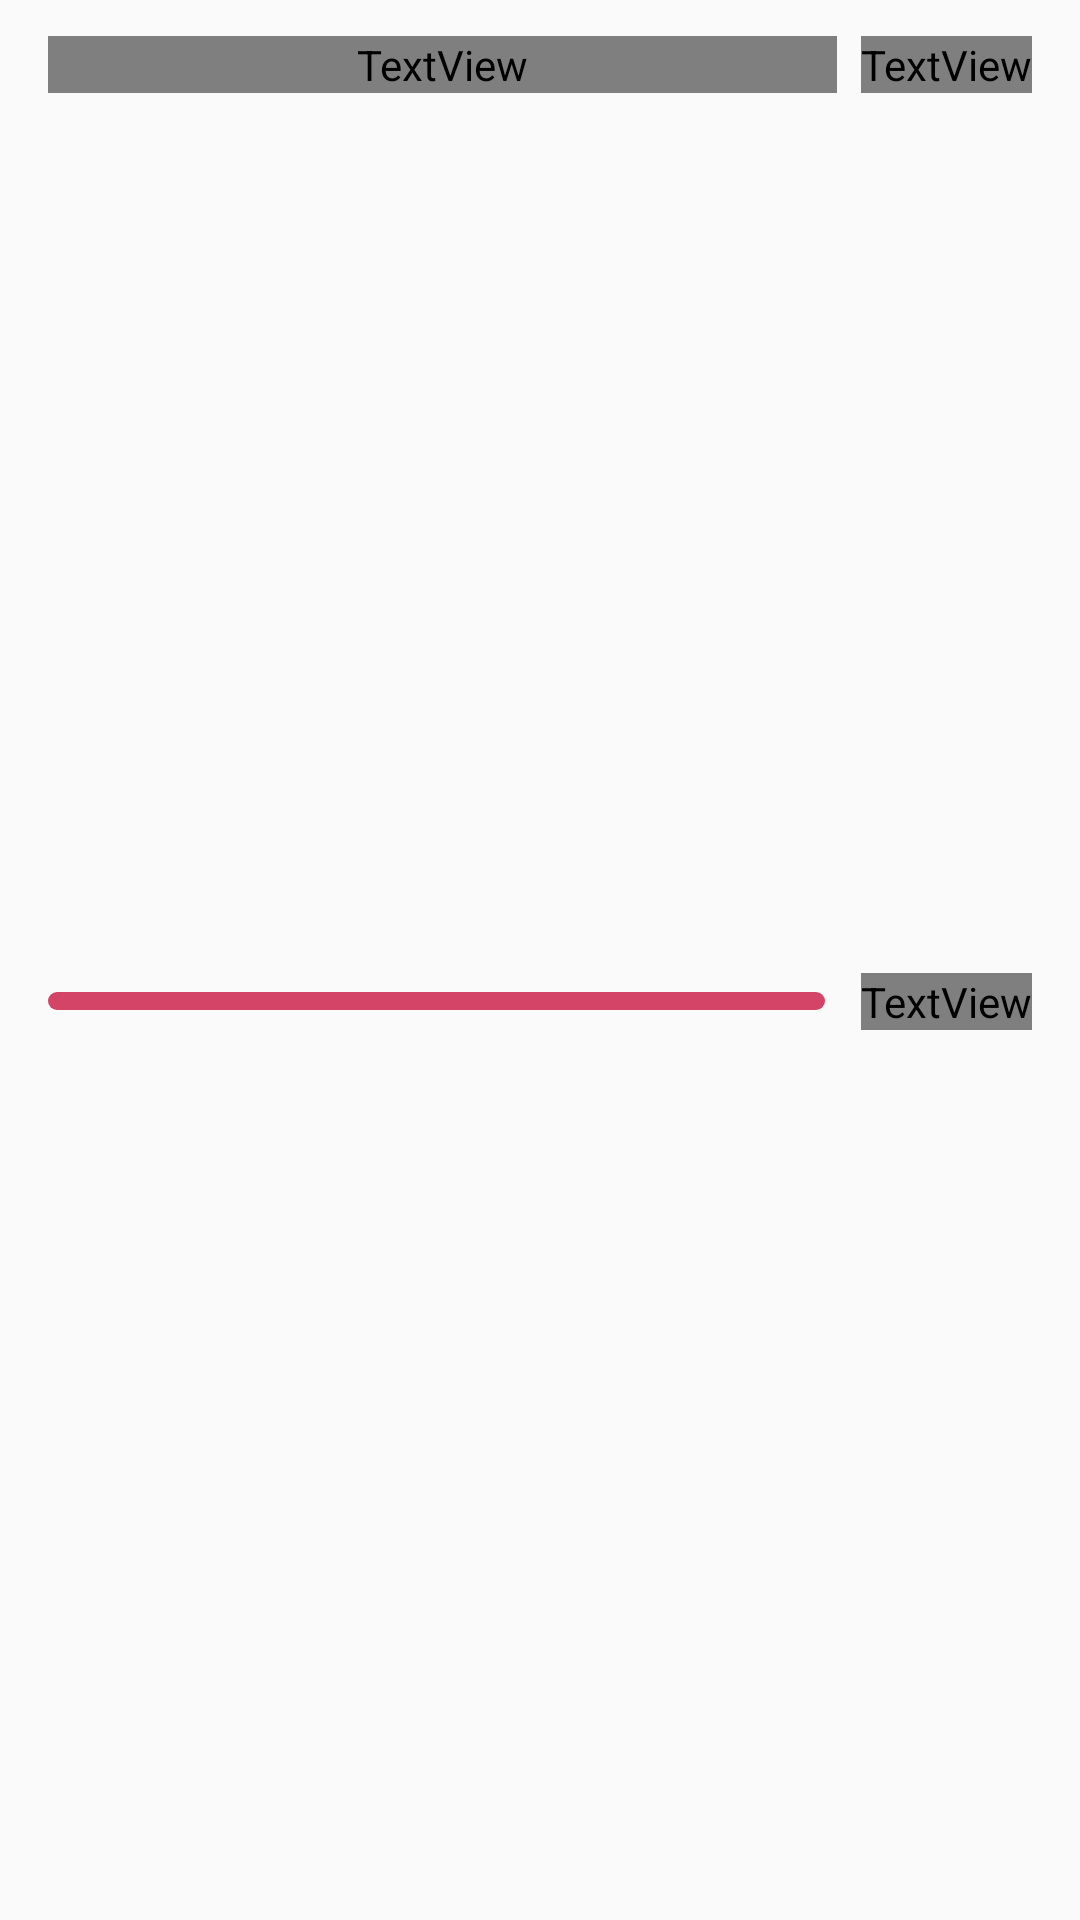

The Android layout XML behind this screen, and the referenced resources:
<!-- AndroidManifest.xml: application theme AppTheme -->
<!-- res/layout/list_analysis.xml -->
<?xml version="1.0" encoding="utf-8"?>
<layout xmlns:android="http://schemas.android.com/apk/res/android"
    xmlns:app="http://schemas.android.com/apk/res-auto"
    xmlns:tools="http://schemas.android.com/tools">

    <androidx.constraintlayout.widget.ConstraintLayout
        android:layout_width="match_parent"
        android:layout_height="wrap_content"
        android:background="?attr/selectableItemBackground"
        android:paddingHorizontal="16dp"
        android:paddingVertical="12dp">

        
        <TextView
            android:id="@+id/txt_kategori"
            android:layout_width="0dp"
            android:layout_height="wrap_content"
            android:layout_marginEnd="8dp"
            android:fontFamily="@font/ubuntu_b"
            android:textColor="?android:attr/textColorPrimary"
            android:textSize="14sp"
            app:layout_constraintEnd_toStartOf="@+id/txt_jumlah"
            app:layout_constraintStart_toStartOf="parent"
            app:layout_constraintTop_toTopOf="parent"
            tools:text="Makanan" />

        <TextView
            android:id="@+id/txt_jumlah"
            android:layout_width="wrap_content"
            android:layout_height="wrap_content"
            android:fontFamily="@font/ubuntu_b"
            android:textColor="?android:attr/textColorPrimary"
            android:textSize="14sp"
            app:layout_constraintEnd_toEndOf="parent"
            app:layout_constraintTop_toTopOf="parent"
            tools:text="Rp 15.000" />

        
        <ProgressBar
            android:id="@+id/progress_finance"
            style="@android:style/Widget.ProgressBar.Horizontal"
            android:layout_width="0dp"
            android:layout_height="6dp"
            android:layout_marginTop="8dp"
            android:layout_marginEnd="12dp"
            android:progressDrawable="@drawable/progress_income_drawable"
            app:layout_constraintBottom_toBottomOf="parent"
            app:layout_constraintEnd_toStartOf="@+id/txt_percentage"
            app:layout_constraintStart_toStartOf="parent"
            app:layout_constraintTop_toBottomOf="@+id/txt_kategori"
            tools:progress="45" />

        <TextView
            android:id="@+id/txt_percentage"
            android:layout_width="wrap_content"
            android:layout_height="wrap_content"
            android:fontFamily="@font/ubuntu_r"
            android:textColor="?android:attr/textColorSecondary"
            android:textSize="12sp"
            app:layout_constraintBottom_toBottomOf="@+id/progress_finance"
            app:layout_constraintEnd_toEndOf="parent"
            app:layout_constraintTop_toTopOf="@+id/progress_finance"
            tools:text="17%" />

        
        <TextView
            android:id="@+id/txt_jumlah_2"
            android:layout_width="wrap_content"
            android:layout_height="wrap_content"
            android:visibility="gone"
            tools:ignore="MissingConstraints" />

        <TextView
            android:id="@+id/txt_percentage_2"
            android:layout_width="wrap_content"
            android:layout_height="wrap_content"
            android:visibility="gone"
            tools:ignore="MissingConstraints" />

    </androidx.constraintlayout.widget.ConstraintLayout>
</layout>
<!-- resources referenced by this layout -->
<resources>
  <!-- drawable progress_income_drawable (drawable) -->
  <?xml version="1.0" encoding="utf-8"?>
  <layer-list xmlns:android="http://schemas.android.com/apk/res/android">
  
      <item android:id="@android:id/background">
          <shape>
              <corners android:radius="10dp"/>
              <solid android:color="#d34467" />
          </shape>
      </item>
  
  
      <item android:id="@android:id/progress">
          <clip>
              <shape>
                  <corners android:radius="10dp"/>
                  <solid android:color="@color/green" />
              </shape>
          </clip>
      </item>
  
  </layer-list>
  <style name="AppTheme" parent="Theme.MaterialComponents.DayNight.DarkActionBar.Bridge">
          
          <item name="colorPrimary">@color/colorPrimary</item>
          <item name="colorPrimaryDark">@color/colorPrimaryDark</item>
          <item name="colorAccent">@color/colorAccent</item>
          <item name="colorControlNormal">@color/colorPrimary</item>
          <item name="colorControlActivated">@color/colorPrimary</item>
          <item name="boxStrokeColor">@color/colorPrimary</item>
          <item name="materialCalendarTheme">@style/ThemeOverlay.MaterialComponents.MaterialCalendar</item>
          <item name="materialCalendarFullscreenTheme">@style/ThemeOverlay.MaterialComponents.MaterialCalendar.Fullscreen</item>
      </style>
  <color name="green">#4CAF50</color>
  <color name="colorPrimary">#592C7B</color>
  <color name="colorPrimaryDark">#41205A</color>
  <color name="colorAccent">#0960CA</color>
</resources>
